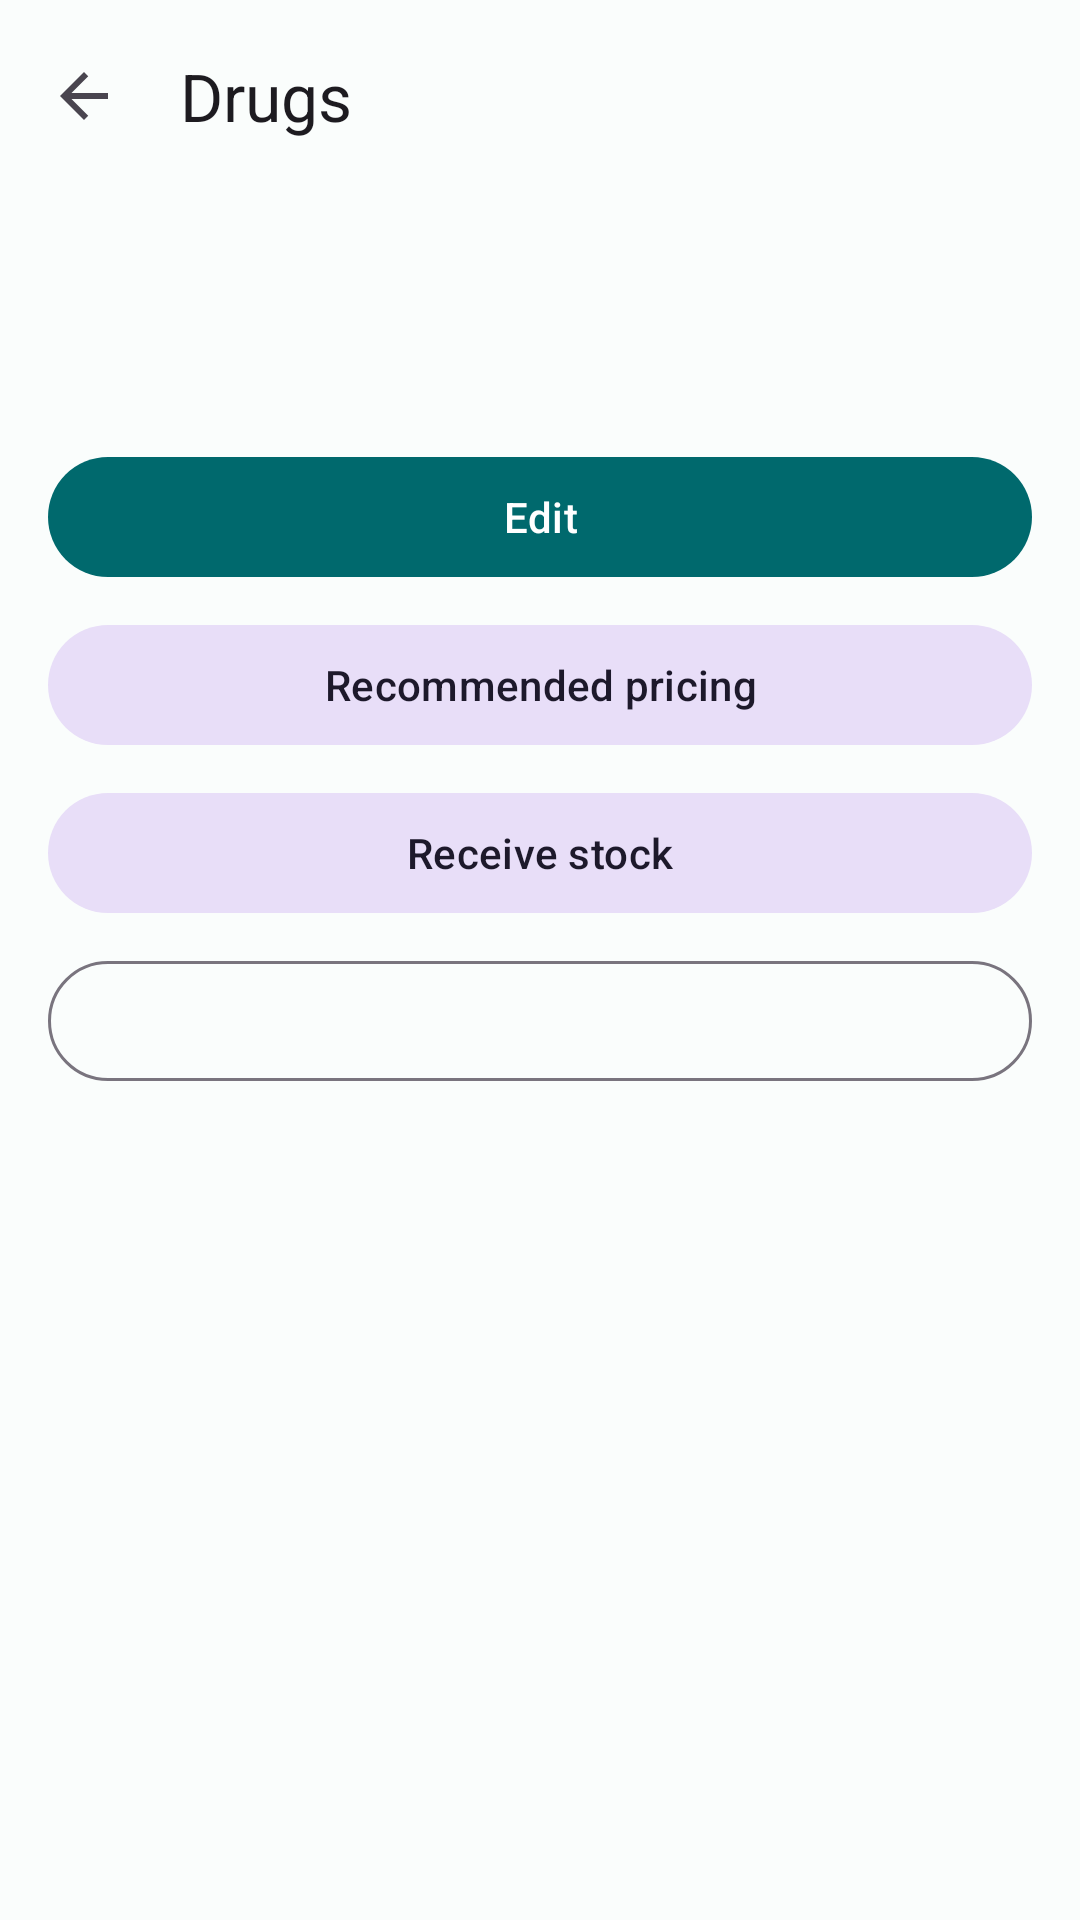

Produce the Android XML layout that renders to this screen, including the resource entries it uses.
<!-- AndroidManifest.xml: application theme Theme.LPMS -->
<!-- res/layout/fragment_drug_detail.xml -->
<?xml version="1.0" encoding="utf-8"?>
<androidx.coordinatorlayout.widget.CoordinatorLayout xmlns:android="http://schemas.android.com/apk/res/android"
    xmlns:app="http://schemas.android.com/apk/res-auto"
    xmlns:tools="http://schemas.android.com/tools"
    android:layout_width="match_parent"
    android:layout_height="match_parent"
    android:background="?attr/colorSurface">

    <LinearLayout
        android:layout_width="match_parent"
        android:layout_height="match_parent"
        android:orientation="vertical">

        <com.google.android.material.appbar.MaterialToolbar
            android:id="@+id/toolbar"
            android:layout_width="match_parent"
            android:layout_height="?attr/actionBarSize"
            app:navigationIcon="@drawable/ic_arrow_back"
            app:title="@string/nav_drugs" />

        <androidx.core.widget.NestedScrollView
            android:id="@+id/content"
            android:layout_width="match_parent"
        android:layout_height="0dp"
        android:layout_weight="1"
            android:fillViewport="true">

            <LinearLayout
                android:layout_width="match_parent"
                android:layout_height="wrap_content"
                android:orientation="vertical"
                android:paddingHorizontal="16dp"
                android:paddingBottom="24dp">

                <TextView
                    android:id="@+id/name"
                    android:layout_width="match_parent"
                    android:layout_height="wrap_content"
                    android:layout_marginTop="12dp"
                    android:textAppearance="?attr/textAppearanceHeadlineSmall"
                    tools:text="Amoxicillin 500mg" />

                <TextView
                    android:id="@+id/status_badge"
                    android:layout_width="wrap_content"
                    android:layout_height="wrap_content"
                    android:layout_marginTop="8dp"
                    android:paddingHorizontal="10dp"
                    android:paddingVertical="4dp"
                    android:textAppearance="?attr/textAppearanceLabelMedium"
                    android:visibility="gone"
                    tools:text="Inactive"
                    tools:visibility="visible" />

                <LinearLayout
                    android:id="@+id/rows"
                    android:layout_width="match_parent"
                    android:layout_height="wrap_content"
                    android:layout_marginTop="16dp"
                    android:orientation="vertical" />

                <com.google.android.material.button.MaterialButton
                    android:id="@+id/edit_button"
                    android:layout_width="match_parent"
                    android:layout_height="wrap_content"
                    android:layout_marginTop="24dp"
                    android:text="@string/action_edit" />

                <com.google.android.material.button.MaterialButton
                    android:id="@+id/pricing_button"
                    style="@style/Widget.Material3.Button.TonalButton"
                    android:layout_width="match_parent"
                    android:layout_height="wrap_content"
                    android:layout_marginTop="8dp"
                    android:text="@string/pricing_title" />

                <com.google.android.material.button.MaterialButton
                    android:id="@+id/receive_stock_button"
                    style="@style/Widget.Material3.Button.TonalButton"
                    android:layout_width="match_parent"
                    android:layout_height="wrap_content"
                    android:layout_marginTop="8dp"
                    android:text="@string/stock_receive_title" />

                <com.google.android.material.button.MaterialButton
                    android:id="@+id/toggle_status_button"
                    style="@style/Widget.Material3.Button.OutlinedButton"
                    android:layout_width="match_parent"
                    android:layout_height="wrap_content"
                    android:layout_marginTop="8dp"
                    tools:text="@string/drug_deactivate" />
            </LinearLayout>
        </androidx.core.widget.NestedScrollView>
    </LinearLayout>

    <include
        android:id="@+id/state"
        layout="@layout/view_state" />
</androidx.coordinatorlayout.widget.CoordinatorLayout>
<!-- res/layout/view_state.xml (included above) -->
<?xml version="1.0" encoding="utf-8"?>
<LinearLayout xmlns:android="http://schemas.android.com/apk/res/android"
    xmlns:tools="http://schemas.android.com/tools"
    android:layout_width="match_parent"
    android:layout_height="match_parent"
    android:background="?attr/colorSurface"
    android:clickable="true"
    android:focusable="true"
    android:gravity="center"
    android:orientation="vertical"
    android:paddingHorizontal="24dp"
    android:visibility="gone"
    tools:visibility="gone">

    <ProgressBar
        android:id="@+id/state_progress"
        android:layout_width="wrap_content"
        android:layout_height="wrap_content"
        android:indeterminate="true"
        android:visibility="gone"
        tools:visibility="gone" />

    <TextView
        android:id="@+id/state_message"
        android:layout_width="match_parent"
        android:layout_height="wrap_content"
        android:layout_marginTop="20dp"
        android:gravity="center"
        android:textAppearance="?attr/textAppearanceBodyLarge"
        android:textColor="?attr/colorOnSurfaceVariant"
        android:visibility="gone"
        tools:text="Nothing to show yet"
        tools:visibility="gone" />

    <com.google.android.material.button.MaterialButton
        android:id="@+id/state_retry"
        style="@style/Widget.Material3.Button.TonalButton"
        android:layout_width="wrap_content"
        android:layout_height="wrap_content"
        android:layout_marginTop="16dp"
        android:text="@string/action_retry"
        android:visibility="gone"
        tools:visibility="gone" />
</LinearLayout>
<!-- resources referenced by this layout -->
<resources>
  <!-- drawable ic_arrow_back (drawable) -->
  <?xml version="1.0" encoding="utf-8"?>
  <vector xmlns:android="http://schemas.android.com/apk/res/android"
      android:width="24dp"
      android:height="24dp"
      android:tint="?attr/colorOnSurfaceVariant"
      android:viewportWidth="24"
      android:viewportHeight="24">
      <path
          android:fillColor="@android:color/white"
          android:pathData="M20,11H7.83l5.59,-5.59L12,4l-8,8 8,8 1.41,-1.41L7.83,13H20v-2z" />
  </vector>
  <string name="action_edit">Edit</string>
  <string name="action_retry">Retry</string>
  <string name="drug_deactivate">Deactivate</string>
  <string name="nav_drugs">Drugs</string>
  <string name="pricing_title">Recommended pricing</string>
  <string name="stock_receive_title">Receive stock</string>
  <style name="Theme.LPMS" parent="Theme.Material3.DayNight.NoActionBar">
          <item name="colorPrimary">@color/lpms_primary</item>
          <item name="colorOnPrimary">@color/lpms_on_primary</item>
          <item name="colorPrimaryContainer">@color/lpms_primary_container</item>
          <item name="colorOnPrimaryContainer">@color/lpms_on_primary_container</item>
          <item name="colorSecondary">@color/lpms_secondary</item>
          <item name="colorOnSecondary">@color/lpms_on_secondary</item>
          <item name="colorSurface">@color/lpms_surface</item>
          <item name="colorOnSurface">@color/lpms_on_surface</item>
          <item name="colorError">@color/lpms_error</item>
          <item name="colorOnError">@color/lpms_on_error</item>
      </style>
  <color name="lpms_primary">#FF00696D</color>
  <color name="lpms_on_primary">#FFFFFFFF</color>
  <color name="lpms_primary_container">#FF9CF1F5</color>
  <color name="lpms_on_primary_container">#FF002022</color>
  <color name="lpms_secondary">#FF4A6365</color>
  <color name="lpms_on_secondary">#FFFFFFFF</color>
  <color name="lpms_surface">#FFFAFDFC</color>
  <color name="lpms_on_surface">#FF191C1C</color>
  <color name="lpms_error">#FFBA1A1A</color>
  <color name="lpms_on_error">#FFFFFFFF</color>
</resources>
